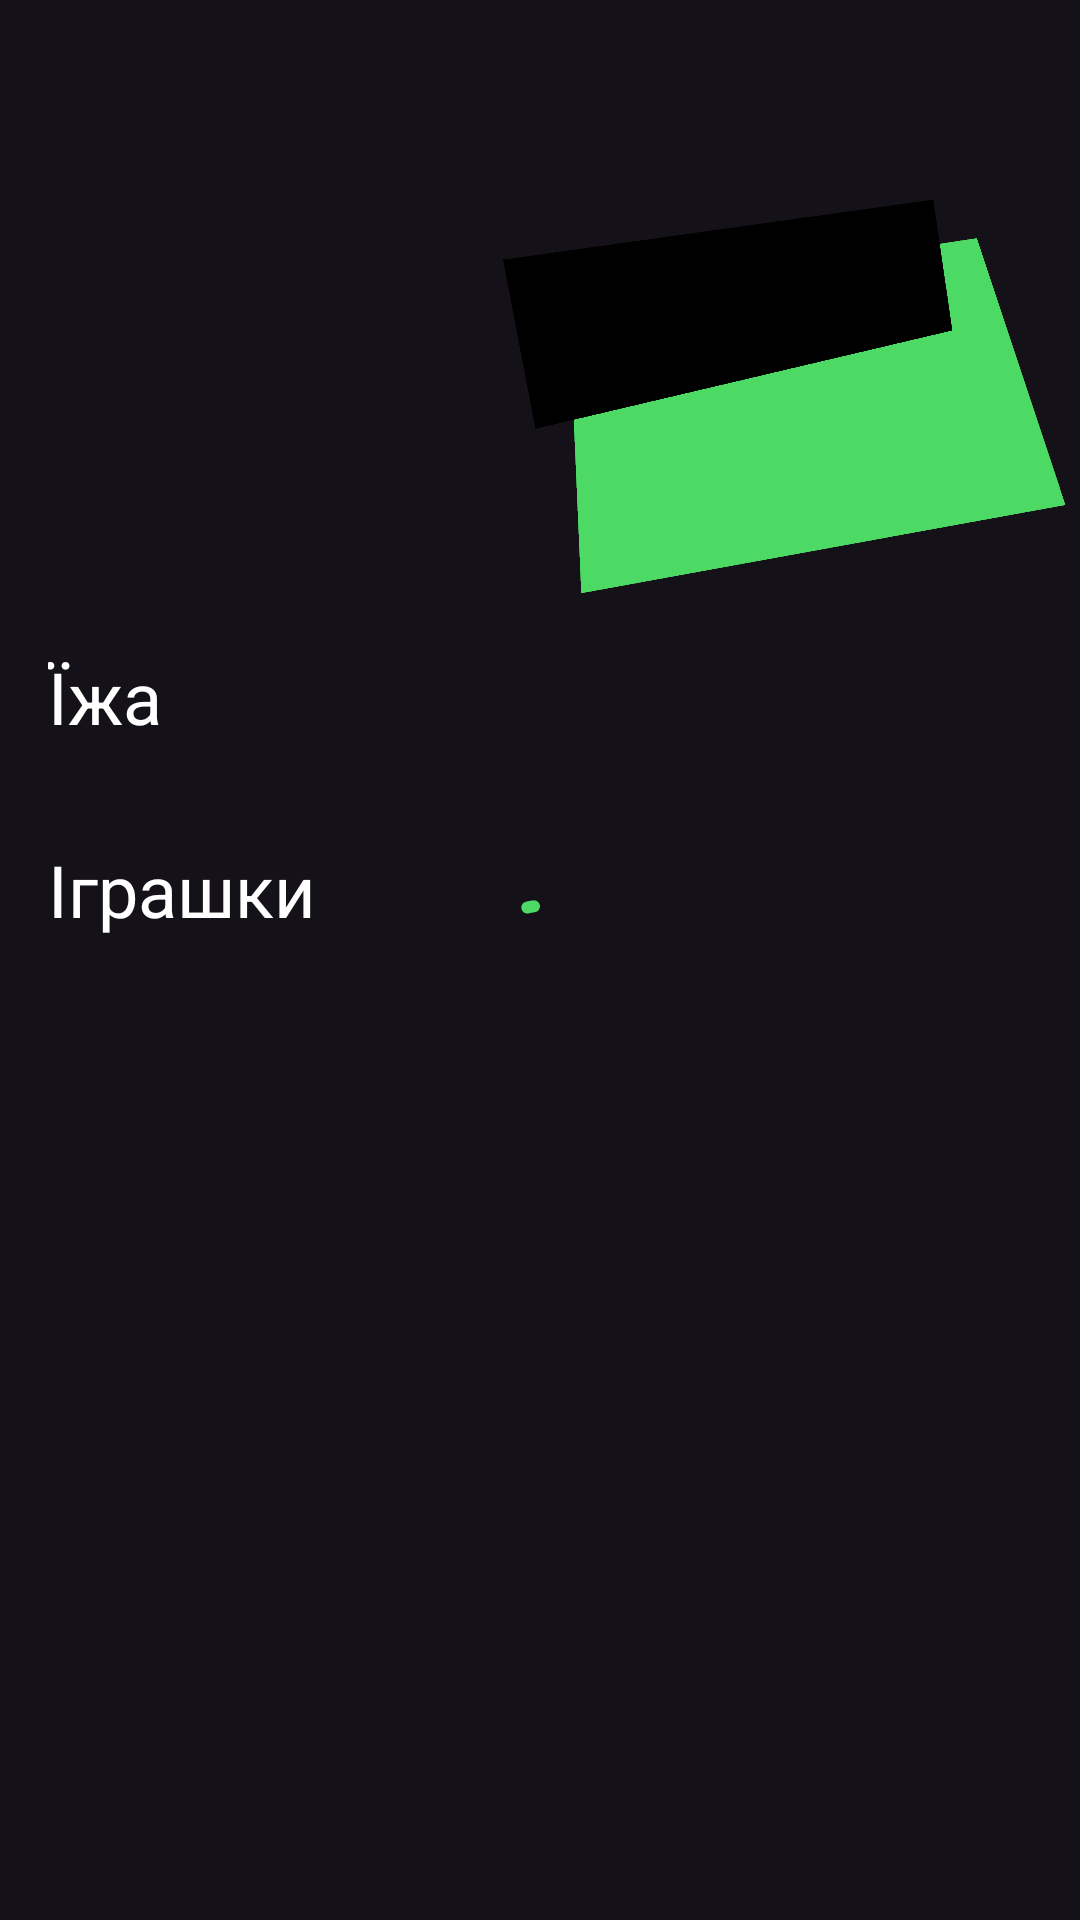

Reconstruct the res/layout file that produces this screen, plus the resources it refers to.
<!-- AndroidManifest.xml: application theme Theme.PawPal -->
<!-- res/layout/fragment_dashboard.xml -->
<?xml version="1.0" encoding="utf-8"?>
<FrameLayout xmlns:android="http://schemas.android.com/apk/res/android"
    xmlns:app="http://schemas.android.com/apk/res-auto"
    xmlns:tools="http://schemas.android.com/tools"
    android:layout_width="match_parent"
    android:layout_height="match_parent">

    <androidx.core.widget.NestedScrollView
        android:layout_width="match_parent"
        android:layout_height="match_parent">

        <androidx.constraintlayout.widget.ConstraintLayout
            android:layout_width="match_parent"
            android:layout_height="wrap_content">

            <androidx.appcompat.widget.AppCompatImageView
                android:id="@+id/ivBanner"
                android:layout_width="match_parent"
                android:layout_height="200dp"
                android:scaleType="centerCrop"
                app:layout_constraintEnd_toEndOf="parent"
                app:layout_constraintStart_toStartOf="parent"
                app:layout_constraintTop_toTopOf="parent"
                tools:background="@color/white" />

            <View
                android:id="@+id/greenView"
                android:layout_width="150dp"
                android:layout_height="100dp"
                android:layout_margin="18dp"
                android:background="@color/green_light"
                android:rotation="170"
                android:rotationX="20"
                app:layout_constraintBottom_toBottomOf="@id/ivBanner"
                app:layout_constraintEnd_toEndOf="parent" />

            <com.google.android.material.textview.MaterialTextView
                android:id="@+id/tvBannerDescription"
                android:layout_width="0dp"
                android:layout_height="0dp"
                android:layout_marginStart="16dp"
                android:gravity="start"
                android:rotation="350"
                android:rotationX="10"
                android:textColor="@color/black"
                app:layout_constraintBottom_toBottomOf="@id/greenView"
                app:layout_constraintEnd_toEndOf="@id/greenView"
                app:layout_constraintStart_toStartOf="@id/greenView"
                app:layout_constraintTop_toBottomOf="@id/blackView"
                app:textAllCaps="true"
                tools:text="summer sale at" />

            <com.google.android.material.textview.MaterialTextView
                android:id="@+id/tvBannerDescriptionPercent"
                android:layout_width="0dp"
                android:layout_height="wrap_content"
                android:layout_margin="8dp"
                android:layout_marginStart="16dp"
                android:gravity="end"
                android:rotation="350"
                android:rotationX="10"
                android:textColor="@color/black"
                android:textSize="24sp"
                android:textStyle="bold"
                app:layout_constraintBottom_toBottomOf="@id/greenView"
                app:layout_constraintEnd_toEndOf="@id/greenView"
                app:layout_constraintStart_toStartOf="@id/greenView"
                app:textAllCaps="true"
                tools:text="50$" />

            <View
                android:id="@+id/blackView"
                android:layout_width="150dp"
                android:layout_height="50dp"
                android:layout_marginEnd="32dp"
                android:background="@color/black"
                android:rotation="170"
                android:rotationY="20"
                app:layout_constraintBottom_toBottomOf="@+id/ivBanner"
                app:layout_constraintEnd_toEndOf="parent"
                app:layout_constraintTop_toTopOf="parent"
                tools:layout_editor_absoluteX="257dp" />

            <com.google.android.material.textview.MaterialTextView
                android:id="@+id/tvBannerTitle"
                android:layout_width="0dp"
                android:layout_height="wrap_content"
                android:gravity="center"
                android:maxLines="2"
                android:rotation="350"
                android:rotationY="20"
                android:textColor="@color/green_light"
                android:textSize="14sp"
                android:textStyle="bold"
                app:layout_constraintBottom_toBottomOf="@id/blackView"
                app:layout_constraintEnd_toEndOf="@id/blackView"
                app:layout_constraintStart_toStartOf="@id/blackView"
                app:layout_constraintTop_toTopOf="@id/blackView"
                app:textAllCaps="true"
                tools:text="summer salebbhb" />

            <androidx.constraintlayout.widget.Group
                android:id="@+id/groupBanner"
                android:layout_width="wrap_content"
                android:layout_height="wrap_content"
                app:constraint_referenced_ids="blackView, greenView, tvBannerDescription, tvBannerDescriptionPercent, tvBannerTitle, ivBanner" />


            <com.google.android.material.textview.MaterialTextView
                android:id="@+id/tvFoodHeader"
                android:layout_width="0dp"
                android:layout_height="wrap_content"
                android:layout_margin="16dp"
                android:text="@string/food"
                android:textColor="@color/white"
                android:textSize="24sp"
                app:layout_constraintStart_toStartOf="parent"
                app:layout_constraintTop_toBottomOf="@+id/ivBanner" />

            <androidx.recyclerview.widget.RecyclerView
                android:id="@+id/rvFood"
                android:layout_width="0dp"
                android:layout_height="wrap_content"
                android:layout_marginVertical="16dp"
                android:clipToPadding="false"
                android:paddingHorizontal="8dp"
                android:textSize="24sp"
                app:layout_constraintEnd_toEndOf="parent"
                app:layout_constraintStart_toStartOf="parent"
                app:layout_constraintTop_toBottomOf="@+id/tvFoodHeader"
                tools:layoutManager="androidx.recyclerview.widget.LinearLayoutManager"
                tools:listitem="@layout/item_dashboard"
                tools:orientation="horizontal" />

            <com.google.android.material.textview.MaterialTextView
                android:id="@+id/tvToyHeader"
                android:layout_width="0dp"
                android:layout_height="wrap_content"
                android:layout_margin="16dp"
                android:text="@string/toys"
                android:textColor="@color/white"
                android:textSize="24sp"
                app:layout_constraintStart_toStartOf="parent"
                app:layout_constraintTop_toBottomOf="@+id/rvFood" />

            <androidx.recyclerview.widget.RecyclerView
                android:id="@+id/rvToys"
                android:layout_width="0dp"
                android:layout_height="wrap_content"
                android:layout_marginVertical="16dp"
                android:clipToPadding="false"
                android:orientation="horizontal"
                android:paddingHorizontal="8dp"
                android:textSize="24sp"
                app:layout_constraintEnd_toEndOf="parent"
                app:layout_constraintStart_toStartOf="parent"
                app:layout_constraintTop_toBottomOf="@id/tvToyHeader"
                tools:layoutManager="androidx.recyclerview.widget.LinearLayoutManager"
                tools:listitem="@layout/item_dashboard" />

            <androidx.constraintlayout.widget.Group
                android:id="@+id/groupDashboard"
                android:layout_width="wrap_content"
                android:layout_height="wrap_content"
                app:constraint_referenced_ids="rvFood, rvToys, tvFoodHeader, tvToyHeader" />

        </androidx.constraintlayout.widget.ConstraintLayout>

    </androidx.core.widget.NestedScrollView>

    <com.google.android.material.progressindicator.CircularProgressIndicator
        android:id="@+id/progressIndicator"
        style="Widget.Material3.CircularProgressIndicator"
        android:layout_width="wrap_content"
        android:layout_height="wrap_content"
        android:layout_gravity="center"
        android:indeterminate="true"
        app:indicatorColor="@color/green_light" />

</FrameLayout>
<!-- res/layout/item_dashboard.xml (included above) -->
<?xml version="1.0" encoding="utf-8"?>
<androidx.constraintlayout.widget.ConstraintLayout xmlns:android="http://schemas.android.com/apk/res/android"
    xmlns:app="http://schemas.android.com/apk/res-auto"
    xmlns:tools="http://schemas.android.com/tools"
    android:layout_width="wrap_content"
    android:layout_height="wrap_content"
    android:layout_marginHorizontal="8dp">

    <androidx.appcompat.widget.AppCompatImageView
        android:id="@+id/ivImage"
        android:layout_width="150dp"
        android:layout_height="150dp"
        app:layout_constraintEnd_toEndOf="parent"
        app:layout_constraintStart_toStartOf="parent"
        app:layout_constraintTop_toTopOf="parent"
        tools:src="@color/cardview_light_background" />

    <com.google.android.material.textview.MaterialTextView
        android:id="@+id/tvTitle"
        android:layout_width="0dp"
        android:layout_height="wrap_content"
        android:layout_marginTop="8dp"
        android:ellipsize="end"
        android:lines="2"
        android:maxLines="2"
        android:textColor="@color/white"
        android:textSize="12sp"
        app:layout_constraintEnd_toEndOf="@id/ivImage"
        app:layout_constraintStart_toStartOf="@id/ivImage"
        app:layout_constraintTop_toBottomOf="@id/ivImage"
        tools:text="hbjhbjhbjcjdhjkshdjkahdkjshdkajk" />

    <com.google.android.material.textview.MaterialTextView
        android:id="@+id/tvPrice"
        android:layout_width="0dp"
        android:layout_height="wrap_content"
        android:textColor="@color/green_light"
        app:layout_constraintEnd_toEndOf="@id/ivImage"
        app:layout_constraintStart_toStartOf="@id/ivImage"
        app:layout_constraintTop_toBottomOf="@id/tvTitle"
        tools:text="3000 грн" />

</androidx.constraintlayout.widget.ConstraintLayout>
<!-- resources referenced by this layout -->
<resources>
  <color name="black">#FF000000</color>
  <color name="green_light">#4CD964</color>
  <color name="white">#FFFFFFFF</color>
  <string name="food">Їжа</string>
  <string name="toys">Іграшки</string>
  <style name="Theme.PawPal" parent="Theme.Material3.Dark.NoActionBar">
          
          <item name="colorPrimary">@color/white</item>
          <item name="colorPrimaryVariant">@color/white</item>
          <item name="colorOnPrimary">@color/white</item>
          
          <item name="colorSecondary">@color/teal_200</item>
          <item name="colorSecondaryVariant">@color/teal_700</item>
          <item name="colorOnSecondary">@color/black</item>
          
          <item name="android:statusBarColor">@android:color/transparent</item>
          
      </style>
  <color name="teal_200">#FF03DAC5</color>
  <color name="teal_700">#FF018786</color>
</resources>
